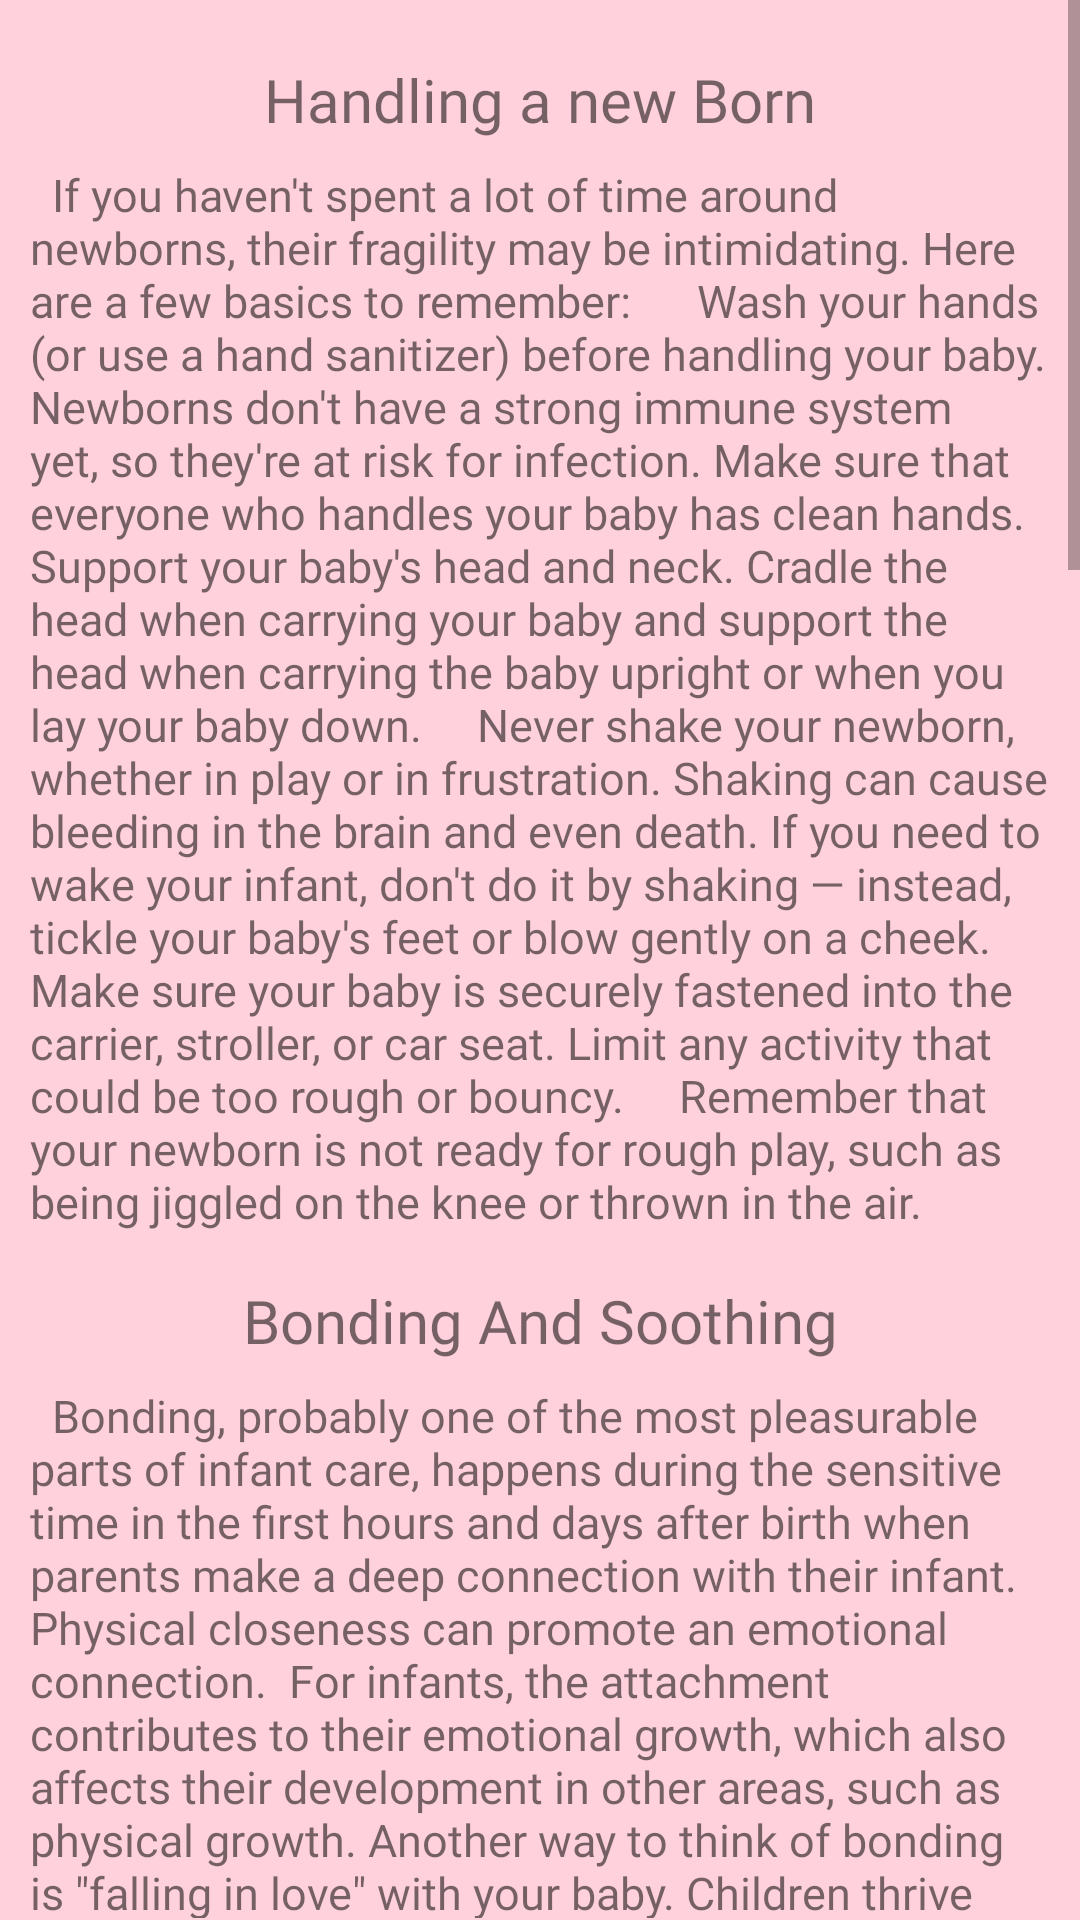

Reconstruct the res/layout file that produces this screen, plus the resources it refers to.
<!-- AndroidManifest.xml: application theme AppTheme -->
<!-- res/layout/baby_guide.xml -->
<?xml version="1.0" encoding="utf-8"?>
<android.support.constraint.ConstraintLayout xmlns:android="http://schemas.android.com/apk/res/android"
    xmlns:app="http://schemas.android.com/apk/res-auto"
    xmlns:tools="http://schemas.android.com/tools"
    android:layout_width="match_parent"
    android:layout_height="match_parent"
    tools:context=".baby_guide"
    android:background="#FFD1DC">

    <ScrollView
        android:id="@+id/scrollView4"
        android:layout_width="match_parent"
        android:layout_height="wrap_content"
        android:layout_marginBottom="16dp"
        app:layout_constraintBottom_toBottomOf="parent"
        app:layout_constraintEnd_toEndOf="parent"
        app:layout_constraintHorizontal_bias="0.0"
        app:layout_constraintStart_toStartOf="parent"
        app:layout_constraintTop_toTopOf="parent"
        app:layout_constraintVertical_bias="0.06">

        <android.support.constraint.ConstraintLayout
            android:id="@+id/linearLayout"
            android:layout_width="match_parent"
            android:layout_height="match_parent"
            android:layout_marginTop="20dp">

            <TextView
                android:id="@+id/textView"
                android:layout_width="0dp"
                android:layout_height="wrap_content"
                android:layout_marginEnd="10dp"
                android:layout_marginStart="10dp"
                android:fontFamily="@font/robotoslab"
                android:text="Handling a new Born"
                android:textAlignment="center"
                android:textSize="20sp"
                app:layout_constraintEnd_toEndOf="parent"
                app:layout_constraintStart_toStartOf="parent"
                app:layout_constraintTop_toTopOf="parent" />

            <TextView
                android:id="@+id/textView3"
                android:layout_width="0dp"
                android:layout_height="wrap_content"
                android:layout_marginEnd="10dp"
                android:layout_marginStart="10dp"
                android:layout_marginTop="8dp"
                android:fontFamily="@font/ptserif"
                android:text="  If you haven't spent a lot of time around newborns, their fragility may be intimidating. Here are a few basics to remember:      Wash your hands (or use a hand sanitizer) before handling your baby. Newborns don't have a strong immune system yet, so they're at risk for infection. Make sure that everyone who handles your baby has clean hands.     Support your baby's head and neck. Cradle the head when carrying your baby and support the head when carrying the baby upright or when you lay your baby down.     Never shake your newborn, whether in play or in frustration. Shaking can cause bleeding in the brain and even death. If you need to wake your infant, don't do it by shaking — instead, tickle your baby's feet or blow gently on a cheek.     Make sure your baby is securely fastened into the carrier, stroller, or car seat. Limit any activity that could be too rough or bouncy.     Remember that your newborn is not ready for rough play, such as being jiggled on the knee or thrown in the air. "
                android:textSize="15sp"
                app:layout_constraintEnd_toEndOf="parent"
                app:layout_constraintStart_toStartOf="parent"
                app:layout_constraintTop_toBottomOf="@+id/textView" />

            <TextView
                android:id="@+id/textView4"
                android:layout_width="0dp"
                android:layout_height="wrap_content"
                android:layout_marginEnd="8dp"
                android:layout_marginStart="8dp"
                android:layout_marginTop="16dp"
                android:fontFamily="@font/robotoslab"
                android:text="Bonding And Soothing"
                android:textAlignment="center"
                android:textSize="20sp"
                app:layout_constraintEnd_toEndOf="parent"
                app:layout_constraintStart_toStartOf="parent"
                app:layout_constraintTop_toBottomOf="@+id/textView3" />

            <TextView
                android:id="@+id/textView6"
                android:layout_width="0dp"
                android:layout_height="wrap_content"
                android:layout_marginEnd="10dp"
                android:layout_marginStart="10dp"
                android:layout_marginTop="8dp"
                android:fontFamily="@font/ptserif"
                android:text="  Bonding, probably one of the most pleasurable parts of infant care, happens during the sensitive time in the first hours and days after birth when parents make a deep connection with their infant. Physical closeness can promote an emotional connection.  For infants, the attachment contributes to their emotional growth, which also affects their development in other areas, such as physical growth. Another way to think of bonding is &quot;falling in love&quot; with your baby. Children thrive from having a parent or other adult in their life who loves them unconditionally.  Begin bonding by cradling your baby and gently stroking him or her in different patterns. Both you and your partner can also take the opportunity to be &quot;skin-to-skin,&quot; holding your newborn against your own skin while feeding or cradling.  Babies, especially premature babies and those with medical problems, may respond to infant massage. Certain types of massage may enhance bonding and help with infant growth and development. Many books and videos cover infant massage — ask your doctor for recommendations. Be careful, however — babies are not as strong as adults, so massage your baby gently.  Babies usually love vocal sounds, such as talking, babbling, singing, and cooing. Your baby will probably also love listening to music. Baby rattles and musical mobiles are other good ways to stimulate your infant's hearing. If your little one is being fussy, try singing, reciting poetry and nursery rhymes, or reading aloud as you sway or rock your baby gently in a chair.  Some babies can be unusually sensitive to touch, light, or sound, and might startle and cry easily, sleep less than expected, or turn their faces away when someone speaks or sings to them. If that's the case with your baby, keep noise and light levels low to moderate."
                android:textSize="15sp"
                app:layout_constraintEnd_toEndOf="parent"
                app:layout_constraintStart_toStartOf="parent"
                app:layout_constraintTop_toBottomOf="@+id/textView4" />

            <TextView
                android:id="@+id/textView7"
                android:layout_width="0dp"
                android:layout_height="wrap_content"
                android:layout_marginEnd="3dp"
                android:layout_marginStart="10dp"
                android:layout_marginTop="16dp"
                android:fontFamily="@font/robotoslab"
                android:text="Bathing Basics"
                android:textAlignment="center"
                android:textSize="20sp"
                app:layout_constraintEnd_toEndOf="parent"
                app:layout_constraintStart_toStartOf="parent"
                app:layout_constraintTop_toBottomOf="@+id/textView6" />

            <TextView
                android:id="@+id/textView11"
                android:layout_width="0dp"
                android:layout_height="wrap_content"
                android:layout_marginEnd="10dp"
                android:layout_marginStart="10dp"
                android:layout_marginTop="16dp"
                android:fontFamily="@font/ptserif"
                android:text="Sponge baths. For a sponge bath, select a safe, flat surface (such as a changing table, floor, or counter) in a warm room. Fill a sink, if nearby, or bowl with warm (not hot!) water. Undress your baby and wrap him or her in a towel. Wipe your infant's eyes with a washcloth (or a clean cotton ball) dampened with water only, starting with one eye and wiping from the inner corner to the outer corner. Use a clean corner of the washcloth or another cotton ball to wash the other eye. Clean your baby's nose and ears with the damp washcloth. Then wet the cloth again and, using a little soap, wash his or her face gently and pat it dry.  Next, using baby shampoo, create a lather and gently wash your baby's head and rinse. Using a wet cloth and soap, gently wash the rest of the baby, paying special attention to creases under the arms, behind the ears, around the neck, and in the genital area. Once you have washed those areas, make sure they are dry and then diaper and dress your baby."
                android:textSize="15sp"
                app:layout_constraintEnd_toEndOf="parent"
                app:layout_constraintStart_toStartOf="parent"
                app:layout_constraintTop_toBottomOf="@+id/textView7" />

            <TextView
                android:id="@+id/textView14"
                android:layout_width="0dp"
                android:layout_height="wrap_content"
                android:layout_marginEnd="8dp"
                android:layout_marginStart="8dp"
                android:layout_marginTop="8dp"
                android:fontFamily="@font/robotoslab"
                android:text="Feeding and Burping the Baby"
                android:textAlignment="center"
                android:textSize="20sp"
                app:layout_constraintEnd_toEndOf="parent"
                app:layout_constraintStart_toStartOf="parent"
                app:layout_constraintTop_toBottomOf="@+id/textView11" />

            <TextView
                android:id="@+id/textView16"
                android:layout_width="0dp"
                android:layout_height="wrap_content"
                android:layout_marginBottom="24dp"
                android:layout_marginEnd="8dp"
                android:layout_marginStart="8dp"
                android:layout_marginTop="8dp"
                android:fontFamily="@font/ptserif"
                android:text="  Whether feeding your newborn by breast or a bottle, you may be stumped as to how often to do so. Generally, it's recommended that babies be fed on demand — whenever they seem hungry. Your baby may cue you by crying, putting fingers in his or her mouth, or making sucking noises.  Some newborns may need to be awakened every few hours to make sure they get enough to eat. Call your baby's doctor if you need to wake your newborn often or if your baby doesn't seem interested in eating or sucking.Try these burping tips:      Hold your baby upright with his or her head on your shoulder. Support your baby's head and back while gently patting the back with your other hand.     Sit your baby on your lap. Support your baby's chest and head with one hand by cradling your baby's chin in the palm of your hand and resting the heel of your hand on your baby's chest (be careful to grip your baby's chin — not throat). Use the other hand to gently pat your baby's back.     Lay your baby face-down on your lap. Support your baby's head, making sure it's higher than his or her chest, and gently pat or rub his or her back. If your baby doesn't burp after a few minutes, change the baby's position and try burping for another few minutes before feeding again. Always burp your baby when feeding time is over, then keep him or her in an upright position for at least 10–15 minutes to avoid spitting up."
                android:textSize="15sp"
                app:layout_constraintBottom_toBottomOf="parent"
                app:layout_constraintEnd_toEndOf="parent"
                app:layout_constraintStart_toStartOf="parent"
                app:layout_constraintTop_toBottomOf="@+id/textView14" />

        </android.support.constraint.ConstraintLayout>


    </ScrollView>

</android.support.constraint.ConstraintLayout>
<!-- resources referenced by this layout -->
<resources>
  <style name="AppTheme" parent="Theme.AppCompat.Light.DarkActionBar">
          
          <item name="colorPrimary">#f987C5</item>
          <item name="colorPrimaryDark">@color/colorPrimaryDark</item>
          <item name="colorAccent">#F8BBD0</item>
  
  
          <item name="android:windowDisablePreview">true</item>
          <item name="android:statusBarColor">#FC8EAC</item>
      </style>
  <color name="colorPrimaryDark">#303F9F</color>
</resources>
